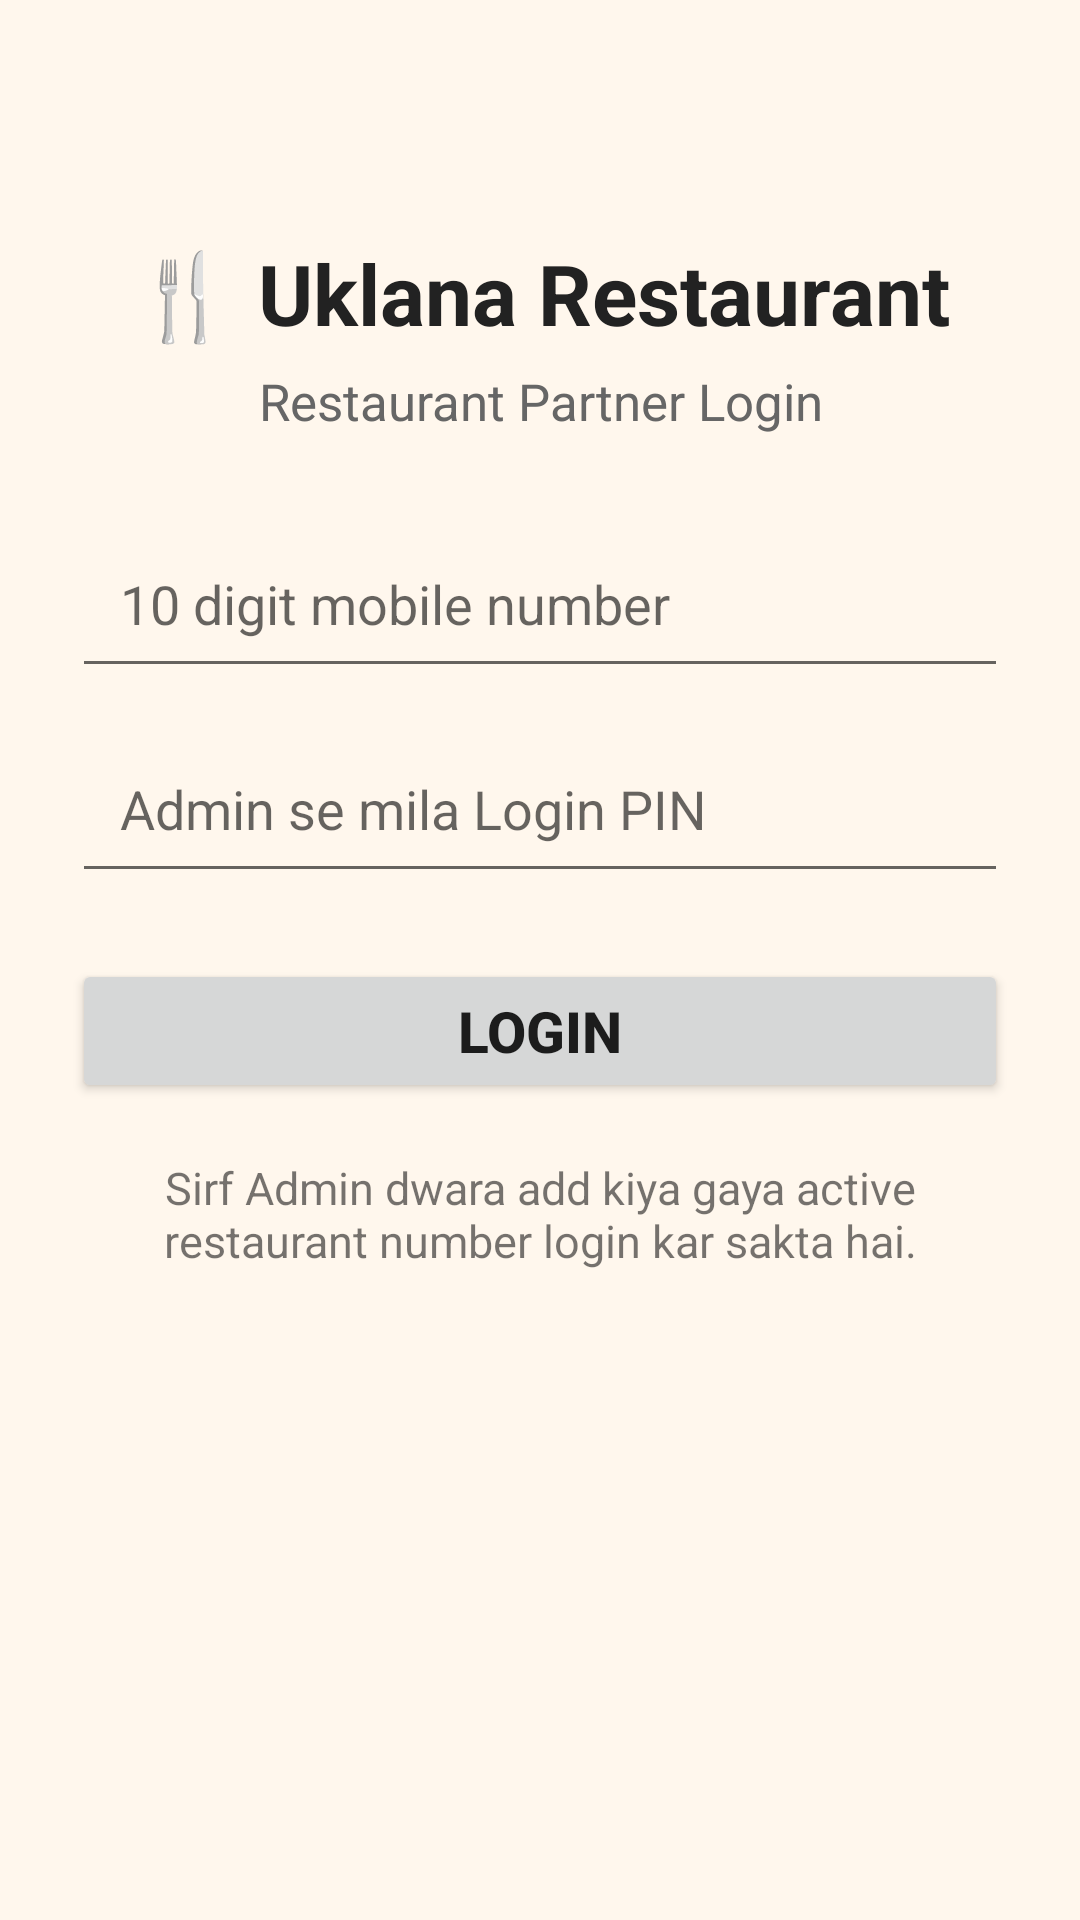

Here is an Android app screen rendered from its layout file. Give the layout XML and the strings, colors and styles it references.
<!-- AndroidManifest.xml: application theme Theme.UklanaRestaurant -->
<!-- res/layout/activity_login.xml -->
<ScrollView xmlns:android="http://schemas.android.com/apk/res/android" android:layout_width="match_parent" android:layout_height="match_parent" android:background="#FFF7ED">
 <LinearLayout android:layout_width="match_parent" android:layout_height="wrap_content" android:orientation="vertical" android:padding="24dp" android:gravity="center_horizontal">
  <TextView android:layout_width="match_parent" android:layout_height="wrap_content" android:text="🍴 Uklana Restaurant" android:textSize="28sp" android:textStyle="bold" android:gravity="center" android:textColor="#222222" android:layout_marginTop="55dp"/>
  <TextView android:layout_width="match_parent" android:layout_height="wrap_content" android:text="Restaurant Partner Login" android:textSize="17sp" android:gravity="center" android:textColor="#666666" android:layout_marginTop="6dp" android:layout_marginBottom="28dp"/>
  <EditText android:id="@+id/loginPhone" android:layout_width="match_parent" android:layout_height="wrap_content" android:hint="10 digit mobile number" android:inputType="phone" android:maxLength="10" android:textSize="18sp" android:padding="16dp"/>
  <EditText android:id="@+id/loginPin" android:layout_width="match_parent" android:layout_height="wrap_content" android:hint="Admin se mila Login PIN" android:inputType="numberPassword" android:textSize="18sp" android:padding="16dp" android:layout_marginTop="12dp"/>
  <Button android:id="@+id/loginButton" android:layout_width="match_parent" android:layout_height="wrap_content" android:text="LOGIN" android:textSize="19sp" android:textStyle="bold" android:layout_marginTop="22dp"/>
  <ProgressBar android:id="@+id/loginProgress" android:layout_width="wrap_content" android:layout_height="wrap_content" android:visibility="gone" android:layout_marginTop="16dp"/>
  <TextView android:id="@+id/loginMessage" android:layout_width="match_parent" android:layout_height="wrap_content" android:text="Sirf Admin dwara add kiya gaya active restaurant number login kar sakta hai." android:textSize="15sp" android:gravity="center" android:layout_marginTop="18dp"/>
 </LinearLayout>
</ScrollView>
<!-- resources referenced by this layout -->
<resources>
  <style name="Theme.UklanaRestaurant" parent="Theme.MaterialComponents.DayNight.NoActionBar">
          <item name="colorPrimary">@color/orange</item>
          <item name="colorPrimaryVariant">@color/orange</item>
          <item name="colorOnPrimary">@color/white</item>
          <item name="android:statusBarColor">@color/dark</item>
          <item name="android:navigationBarColor">@color/dark</item>
          <item name="android:windowLightStatusBar">false</item>
      </style>
  <color name="orange">#F97316</color>
  <color name="white">#FFFFFF</color>
  <color name="dark">#1F2937</color>
</resources>
